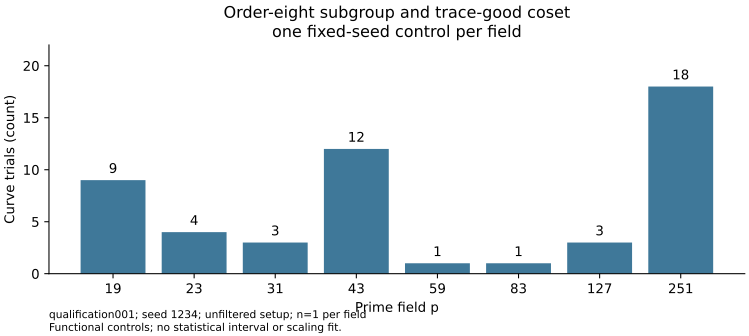

The data file committed next to this chart (first rows):
p	a	b	tx	ty	gx	gy	terminal	fibre	curve_trials
19	12	10	1	17	2	17	15	2,3,5,10,12,13,16,17	9
23	12	22	11	6	19	18	21	1,2,3,12,15,16,19,22	4
31	27	19	27	8	13	5	25	1,10,11,13,21,22,23,26	3
43	28	14	31	10	12	33	36	0,2,5,10,12,19,21,23	12
59	2	57	18	5	17	15	6	6,11,17,19,27,30,36,51	1
83	9	76	50	69	39	61	19	1,15,18,26,34,35,39,67	1
127	22	18	87	17	56	92	29	2,14,24,31,47,52,56,78	3
251	84	57	182	142	146	3	185	3,40,44,91,131,146,198,223	18
